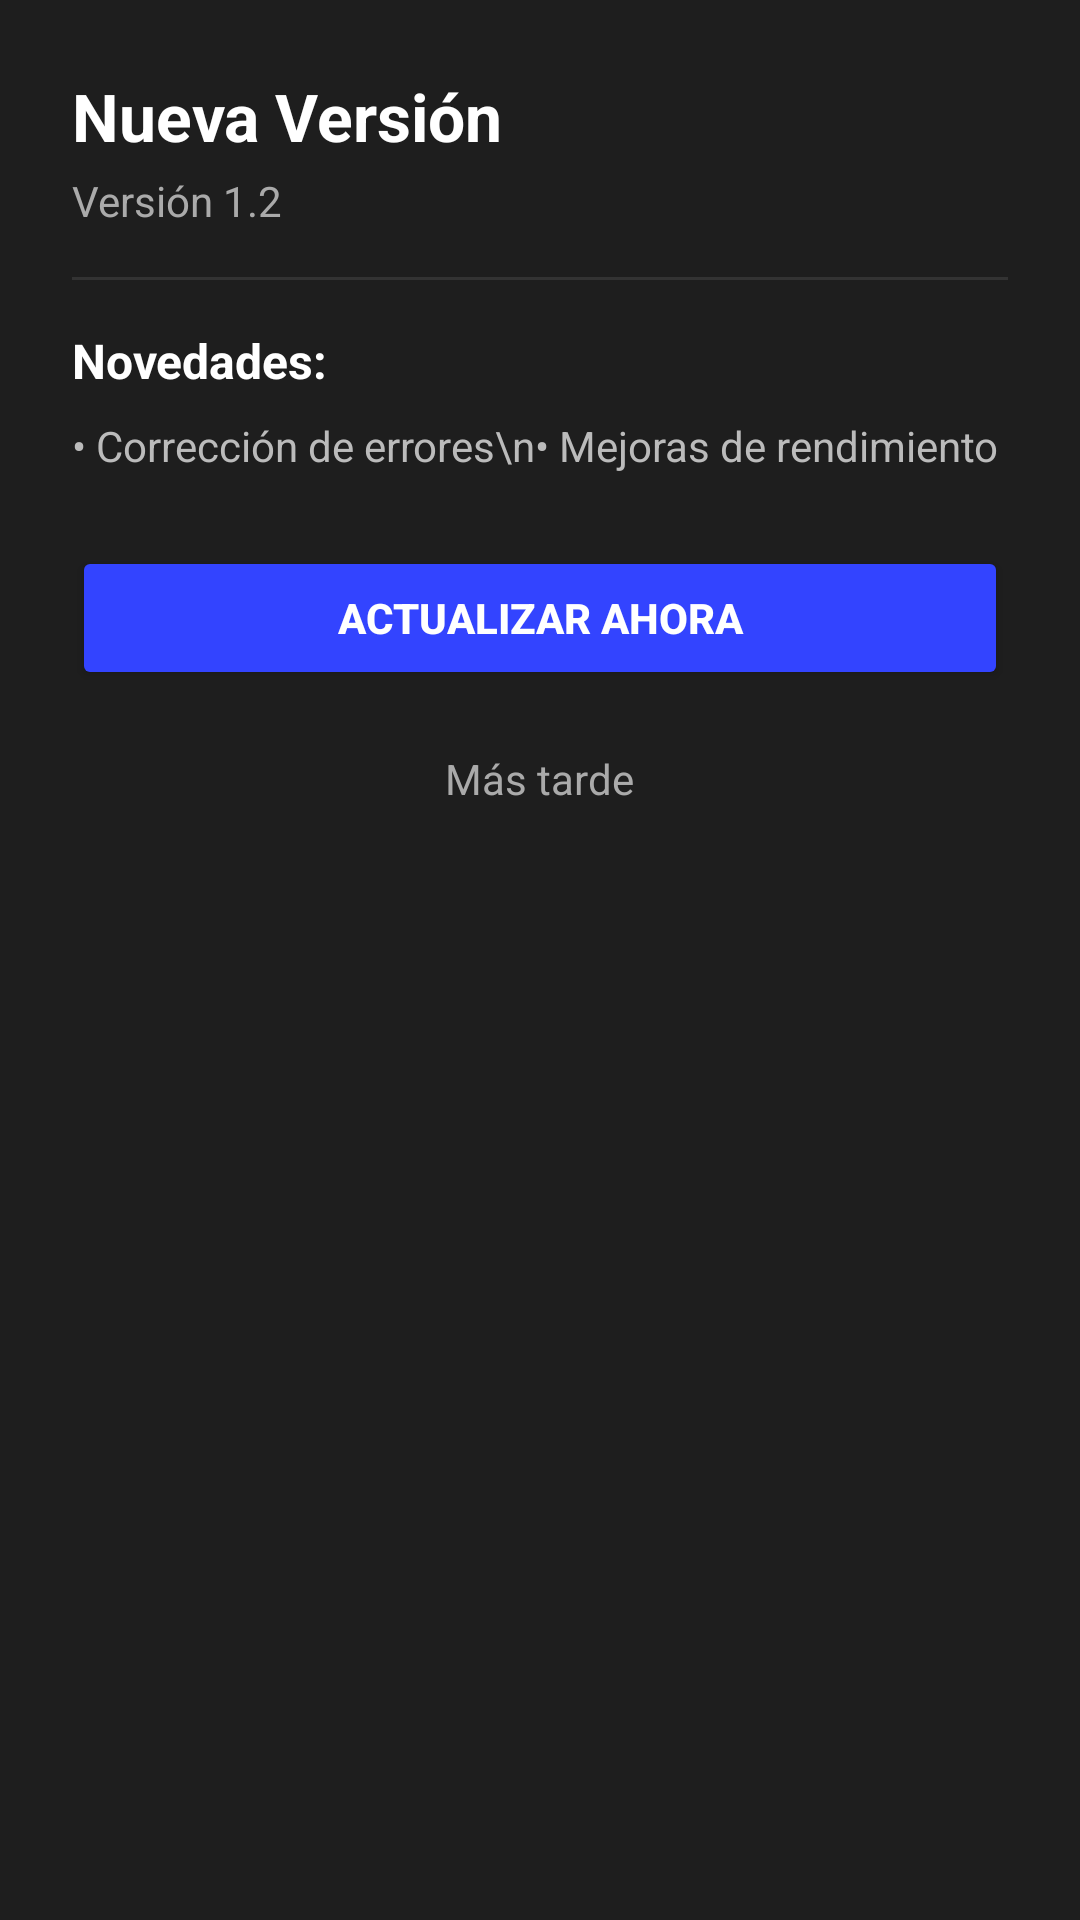

Layout XML and referenced resources for this Android screen:
<!-- AndroidManifest.xml: application theme Theme.StatsWeb -->
<!-- res/layout/dialog_update.xml -->
<?xml version="1.0" encoding="utf-8"?>
<LinearLayout xmlns:android="http://schemas.android.com/apk/res/android"
    android:layout_width="match_parent"
    android:layout_height="wrap_content"
    android:background="#1E1E1E"
    android:orientation="vertical"
    android:padding="24dp">

    <TextView
        android:id="@+id/dialogTitle"
        android:layout_width="wrap_content"
        android:layout_height="wrap_content"
        android:text="Nueva Versión"
        android:textColor="#FFFFFF"
        android:textSize="22sp"
        android:textStyle="bold" />

    <TextView
        android:id="@+id/versionName"
        android:layout_width="wrap_content"
        android:layout_height="wrap_content"
        android:layout_marginTop="4dp"
        android:text="Versión 1.2"
        android:textColor="#AAAAAA"
        android:textSize="14sp" />

    <View
        android:layout_width="match_parent"
        android:layout_height="1dp"
        android:layout_marginTop="16dp"
        android:layout_marginBottom="16dp"
        android:background="#333333" />

    <TextView
        android:layout_width="wrap_content"
        android:layout_height="wrap_content"
        android:text="Novedades:"
        android:textColor="#FFFFFF"
        android:textSize="16sp"
        android:textStyle="bold" />

    <androidx.core.widget.NestedScrollView
        android:layout_width="match_parent"
        android:layout_height="wrap_content"
        android:layout_marginTop="8dp"
        android:maxHeight="200dp">

        <TextView
            android:id="@+id/changelogText"
            android:layout_width="match_parent"
            android:layout_height="wrap_content"
            android:text="• Corrección de errores\n• Mejoras de rendimiento"
            android:textColor="#BBBBBB"
            android:textSize="14sp" />
    </androidx.core.widget.NestedScrollView>

    <Button
        android:id="@+id/btnUpdateNow"
        android:layout_width="match_parent"
        android:layout_height="wrap_content"
        android:layout_marginTop="24dp"
        android:backgroundTint="#3344FF"
        android:text="Actualizar Ahora"
        android:textColor="#FFFFFF"
        android:textStyle="bold" />

    <TextView
        android:id="@+id/btnLater"
        android:layout_width="wrap_content"
        android:layout_height="wrap_content"
        android:layout_gravity="center"
        android:layout_marginTop="12dp"
        android:padding="8dp"
        android:text="Más tarde"
        android:textColor="#AAAAAA"
        android:textSize="14sp" />

</LinearLayout>
<!-- resources referenced by this layout -->
<resources>
  <style name="Theme.StatsWeb" parent="Theme.MaterialComponents.DayNight.NoActionBar">
          
          <item name="colorPrimary">@color/purple_500</item>
          <item name="colorPrimaryVariant">@color/purple_700</item>
          <item name="colorOnPrimary">@color/white</item>
          
          <item name="colorSecondary">@color/teal_200</item>
          <item name="colorSecondaryVariant">@color/teal_700</item>
          <item name="colorOnSecondary">@color/black</item>
          
          <item name="android:statusBarColor">@android:color/transparent</item>
          <item name="android:windowDrawsSystemBarBackgrounds">true</item>
          <item name="android:windowLayoutInDisplayCutoutMode" tools:targetApi="o_mr1">shortEdges</item>
          
      </style>
  <!-- not gathered from this repository: default colours our renderer supplied (Android Studio template values) -->
  <color name="purple_500">#FF6200EE</color>
  <color name="purple_700">#FF3700B3</color>
  <color name="teal_200">#FF03DAC5</color>
  <color name="teal_700">#FF018786</color>
  <color name="black">#FF000000</color>
  <color name="white">#FFFFFFFF</color>
</resources>
